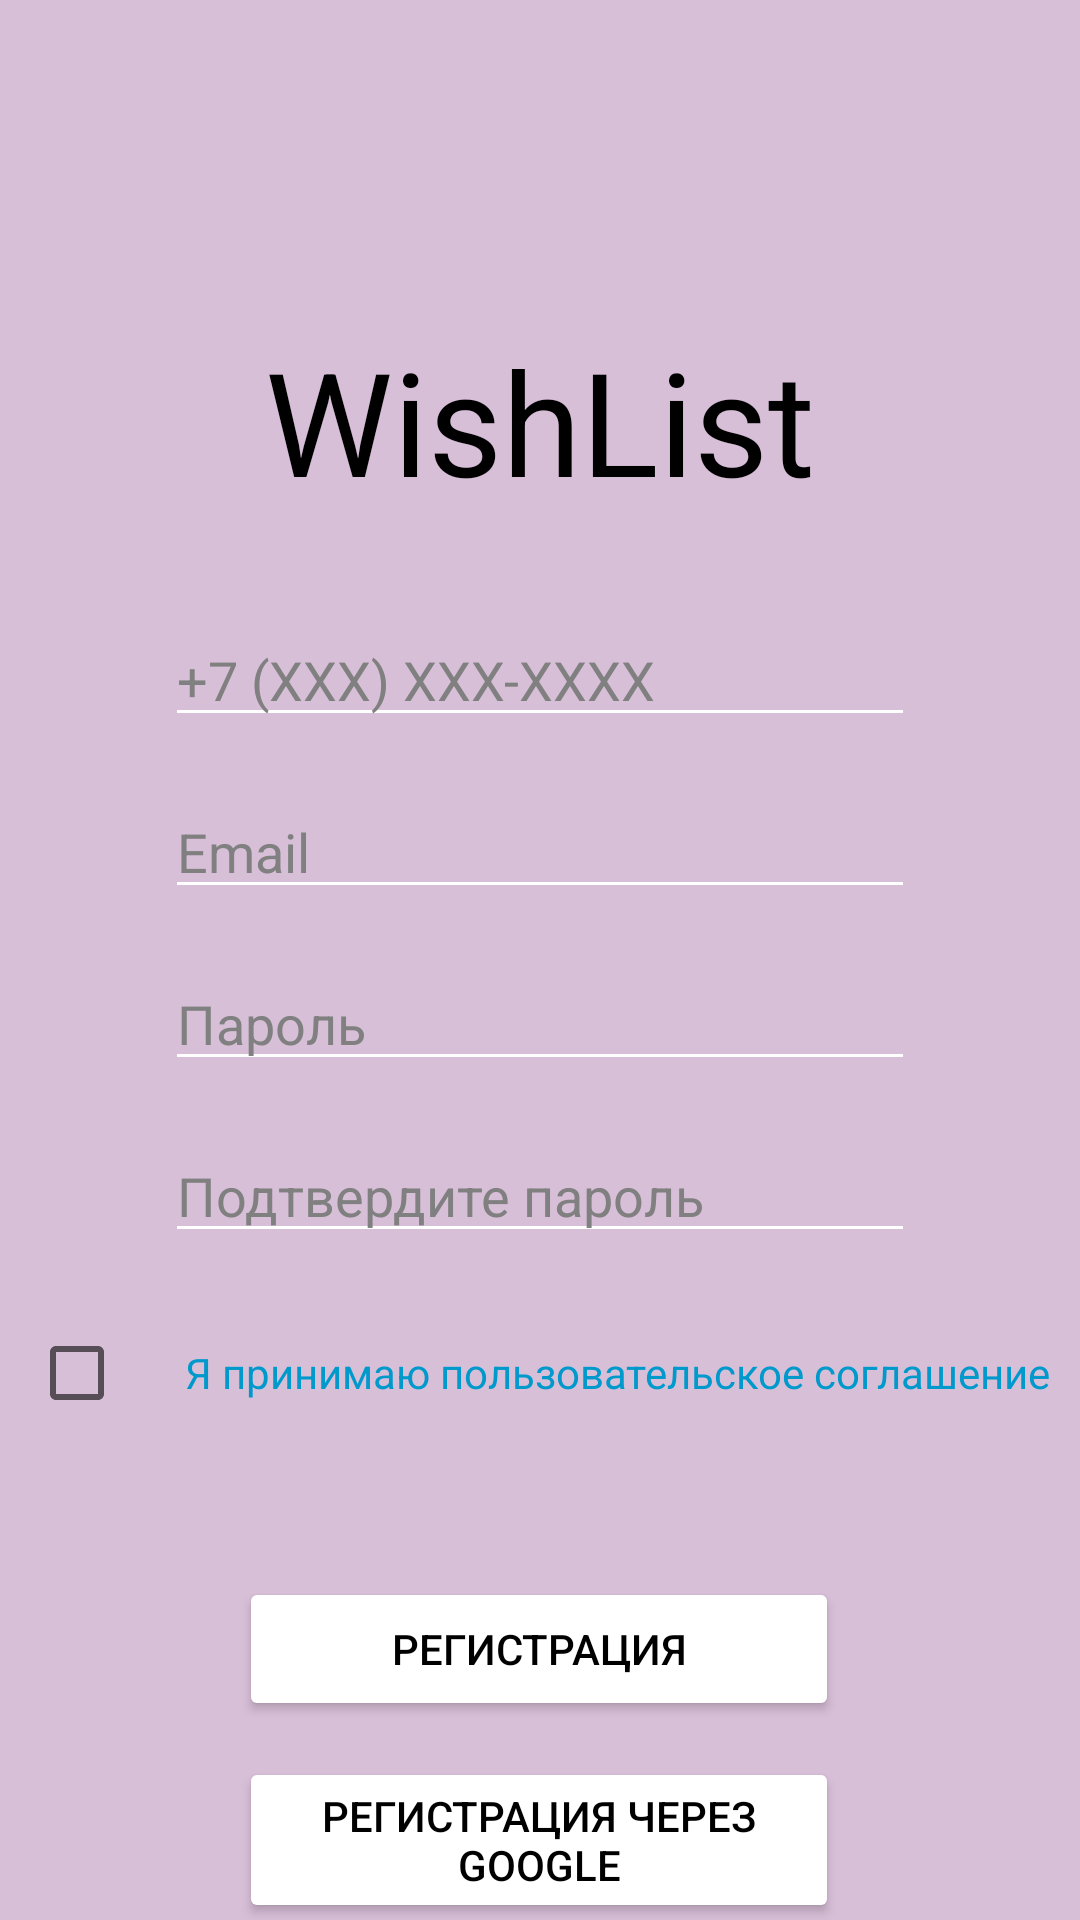

Layout XML and referenced resources for this Android screen:
<!-- AndroidManifest.xml: application theme Theme.Wishlist -->
<!-- res/layout/activity_register.xml -->
<?xml version="1.0" encoding="utf-8"?>
<androidx.constraintlayout.widget.ConstraintLayout xmlns:android="http://schemas.android.com/apk/res/android"
    xmlns:app="http://schemas.android.com/apk/res-auto"
    xmlns:tools="http://schemas.android.com/tools"
    android:layout_width="match_parent"
    android:layout_height="match_parent"
    android:background="#D8BFD8">

    <ImageButton
        android:id="@+id/buttonBack"
        android:layout_width="24dp"
        android:layout_height="35dp"
        android:layout_marginStart="16dp"
        android:layout_marginTop="16dp"
        android:background="@android:color/transparent"
        android:src="@drawable/ic_arrow_back"
        app:layout_constraintStart_toStartOf="parent"
        app:layout_constraintTop_toTopOf="parent" />

    <TextView
        android:id="@+id/textViewTitle"
        android:layout_width="wrap_content"
        android:layout_height="wrap_content"
        android:text="WishList"
        android:textColor="#000000"
        android:textSize="48sp"
        app:layout_constraintBottom_toTopOf="@+id/editTextPhone"
        app:layout_constraintEnd_toEndOf="parent"
        app:layout_constraintStart_toStartOf="parent"
        app:layout_constraintTop_toTopOf="parent"
        app:layout_constraintVertical_chainStyle="packed" />

    <EditText
        android:id="@+id/editTextPhone"
        android:layout_width="250dp"
        android:layout_height="wrap_content"
        android:layout_marginTop="32dp"
        android:backgroundTint="#FFFFFF"
        android:hint="+7 (XXX) XXX-XXXX"
        android:inputType="phone"
        android:textColor="#000000"
        android:textColorHint="#808080"
        app:layout_constraintBottom_toTopOf="@+id/editTextEmail"
        app:layout_constraintEnd_toEndOf="parent"
        app:layout_constraintStart_toStartOf="parent"
        app:layout_constraintTop_toBottomOf="@+id/textViewTitle" />

    <EditText
        android:id="@+id/editTextEmail"
        android:layout_width="250dp"
        android:layout_height="wrap_content"
        android:layout_marginTop="16dp"
        android:backgroundTint="#FFFFFF"
        android:hint="Email"
        android:inputType="textEmailAddress"
        android:textColor="#000000"
        android:textColorHint="#808080"
        app:layout_constraintBottom_toTopOf="@+id/linearLayoutPassword1"
        app:layout_constraintEnd_toEndOf="parent"
        app:layout_constraintStart_toStartOf="parent"
        app:layout_constraintTop_toBottomOf="@+id/editTextPhone" />

    <LinearLayout
        android:id="@+id/linearLayoutPassword1"
        android:layout_width="250dp"
        android:layout_height="wrap_content"
        android:layout_marginTop="16dp"
        android:orientation="horizontal"
        app:layout_constraintBottom_toTopOf="@+id/linearLayoutPassword2"
        app:layout_constraintEnd_toEndOf="parent"
        app:layout_constraintStart_toStartOf="parent"
        app:layout_constraintTop_toBottomOf="@+id/editTextEmail">

        <EditText
            android:id="@+id/editTextPassword1"
            android:layout_width="0dp"
            android:layout_height="wrap_content"
            android:layout_weight="1"
            android:backgroundTint="#FFFFFF"
            android:hint="Пароль"
            android:inputType="textPassword"
            android:textColor="#000000"
            android:textColorHint="#808080" />

        <ImageButton
            android:id="@+id/buttonShowPassword1"
            android:layout_width="wrap_content"
            android:layout_height="wrap_content"
            android:background="@android:color/transparent"
            android:src="@drawable/ic_visibility_off" />

    </LinearLayout>

    <LinearLayout
        android:id="@+id/linearLayoutPassword2"
        android:layout_width="250dp"
        android:layout_height="wrap_content"
        android:layout_marginTop="16dp"
        android:orientation="horizontal"
        app:layout_constraintBottom_toTopOf="@+id/buttonRegister"
        app:layout_constraintEnd_toEndOf="parent"
        app:layout_constraintStart_toStartOf="parent"
        app:layout_constraintTop_toBottomOf="@+id/linearLayoutPassword1">

        <EditText
            android:id="@+id/editTextPassword2"
            android:layout_width="0dp"
            android:layout_height="wrap_content"
            android:layout_weight="1"
            android:backgroundTint="#FFFFFF"
            android:hint="Подтвердите пароль"
            android:inputType="textPassword"
            android:textColor="#000000"
            android:textColorHint="#808080" />

        <ImageButton
            android:id="@+id/buttonShowPassword2"
            android:layout_width="wrap_content"
            android:layout_height="wrap_content"
            android:background="@android:color/transparent"
            android:src="@drawable/ic_visibility_off" />

    </LinearLayout>

    <LinearLayout
        android:id="@+id/agreementLayout"
        android:layout_width="wrap_content"
        android:layout_height="wrap_content"
        android:orientation="horizontal"
        android:gravity="center_vertical"
        android:layout_marginTop="16dp"
        app:layout_constraintTop_toBottomOf="@id/linearLayoutPassword2"
        app:layout_constraintStart_toStartOf="parent"
        app:layout_constraintEnd_toEndOf="parent">

        <CheckBox
            android:id="@+id/checkboxAgreement"
            android:layout_width="wrap_content"
            android:layout_height="wrap_content"/>

        <TextView
            android:id="@+id/textViewAgreement"
            android:layout_width="wrap_content"
            android:layout_height="wrap_content"
            android:text="Я принимаю пользовательское соглашение"
            android:textColor="@android:color/holo_blue_dark"
            android:textSize="14sp"
            android:paddingStart="4dp"
            android:clickable="true"
            android:focusable="true"/>
    </LinearLayout>

    <Button
        android:id="@+id/buttonRegister"
        android:layout_width="200dp"
        android:layout_height="wrap_content"
        android:layout_marginTop="44dp"
        android:backgroundTint="#FFFFFF"
        android:text="Регистрация"
        android:textColor="#000000"
        app:cornerRadius="20dp"
        app:layout_constraintEnd_toEndOf="parent"
        app:layout_constraintHorizontal_bias="0.497"
        app:layout_constraintStart_toStartOf="parent"
        app:layout_constraintTop_toBottomOf="@id/agreementLayout" />

    <Button
        android:id="@+id/buttonGoogleSignIn"
        android:layout_width="200dp"
        android:layout_height="wrap_content"
        android:layout_marginTop="12dp"
        android:backgroundTint="#FFFFFF"
        android:text="Регистрация через Google"
        android:textColor="#000000"
        app:cornerRadius="20dp"
        app:layout_constraintEnd_toEndOf="parent"
        app:layout_constraintHorizontal_bias="0.497"
        app:layout_constraintStart_toStartOf="parent"
        app:layout_constraintTop_toBottomOf="@+id/buttonRegister" />

</androidx.constraintlayout.widget.ConstraintLayout>
<!-- resources referenced by this layout -->
<resources>
  <style name="Theme.Wishlist" parent="Theme.MaterialComponents.DayNight.NoActionBar">
          <item name="colorPrimary">@color/purple_500</item>
          <item name="colorPrimaryVariant">@color/purple_700</item>
          <item name="colorOnPrimary">@color/white</item>
          <item name="colorSecondary">@color/purple_200</item>
          <item name="colorSecondaryVariant">@color/purple_500</item>
          <item name="colorOnSecondary">@color/black</item>
          <item name="android:statusBarColor" tools:targetApi="l">?attr/colorPrimaryVariant</item>
      </style>
  <color name="purple_500">#FF6200EE</color>
  <color name="purple_700">#FF3700B3</color>
  <color name="white">#FFFFFFFF</color>
  <color name="purple_200">#FFBB86FC</color>
  <color name="black">#FF000000</color>
</resources>
